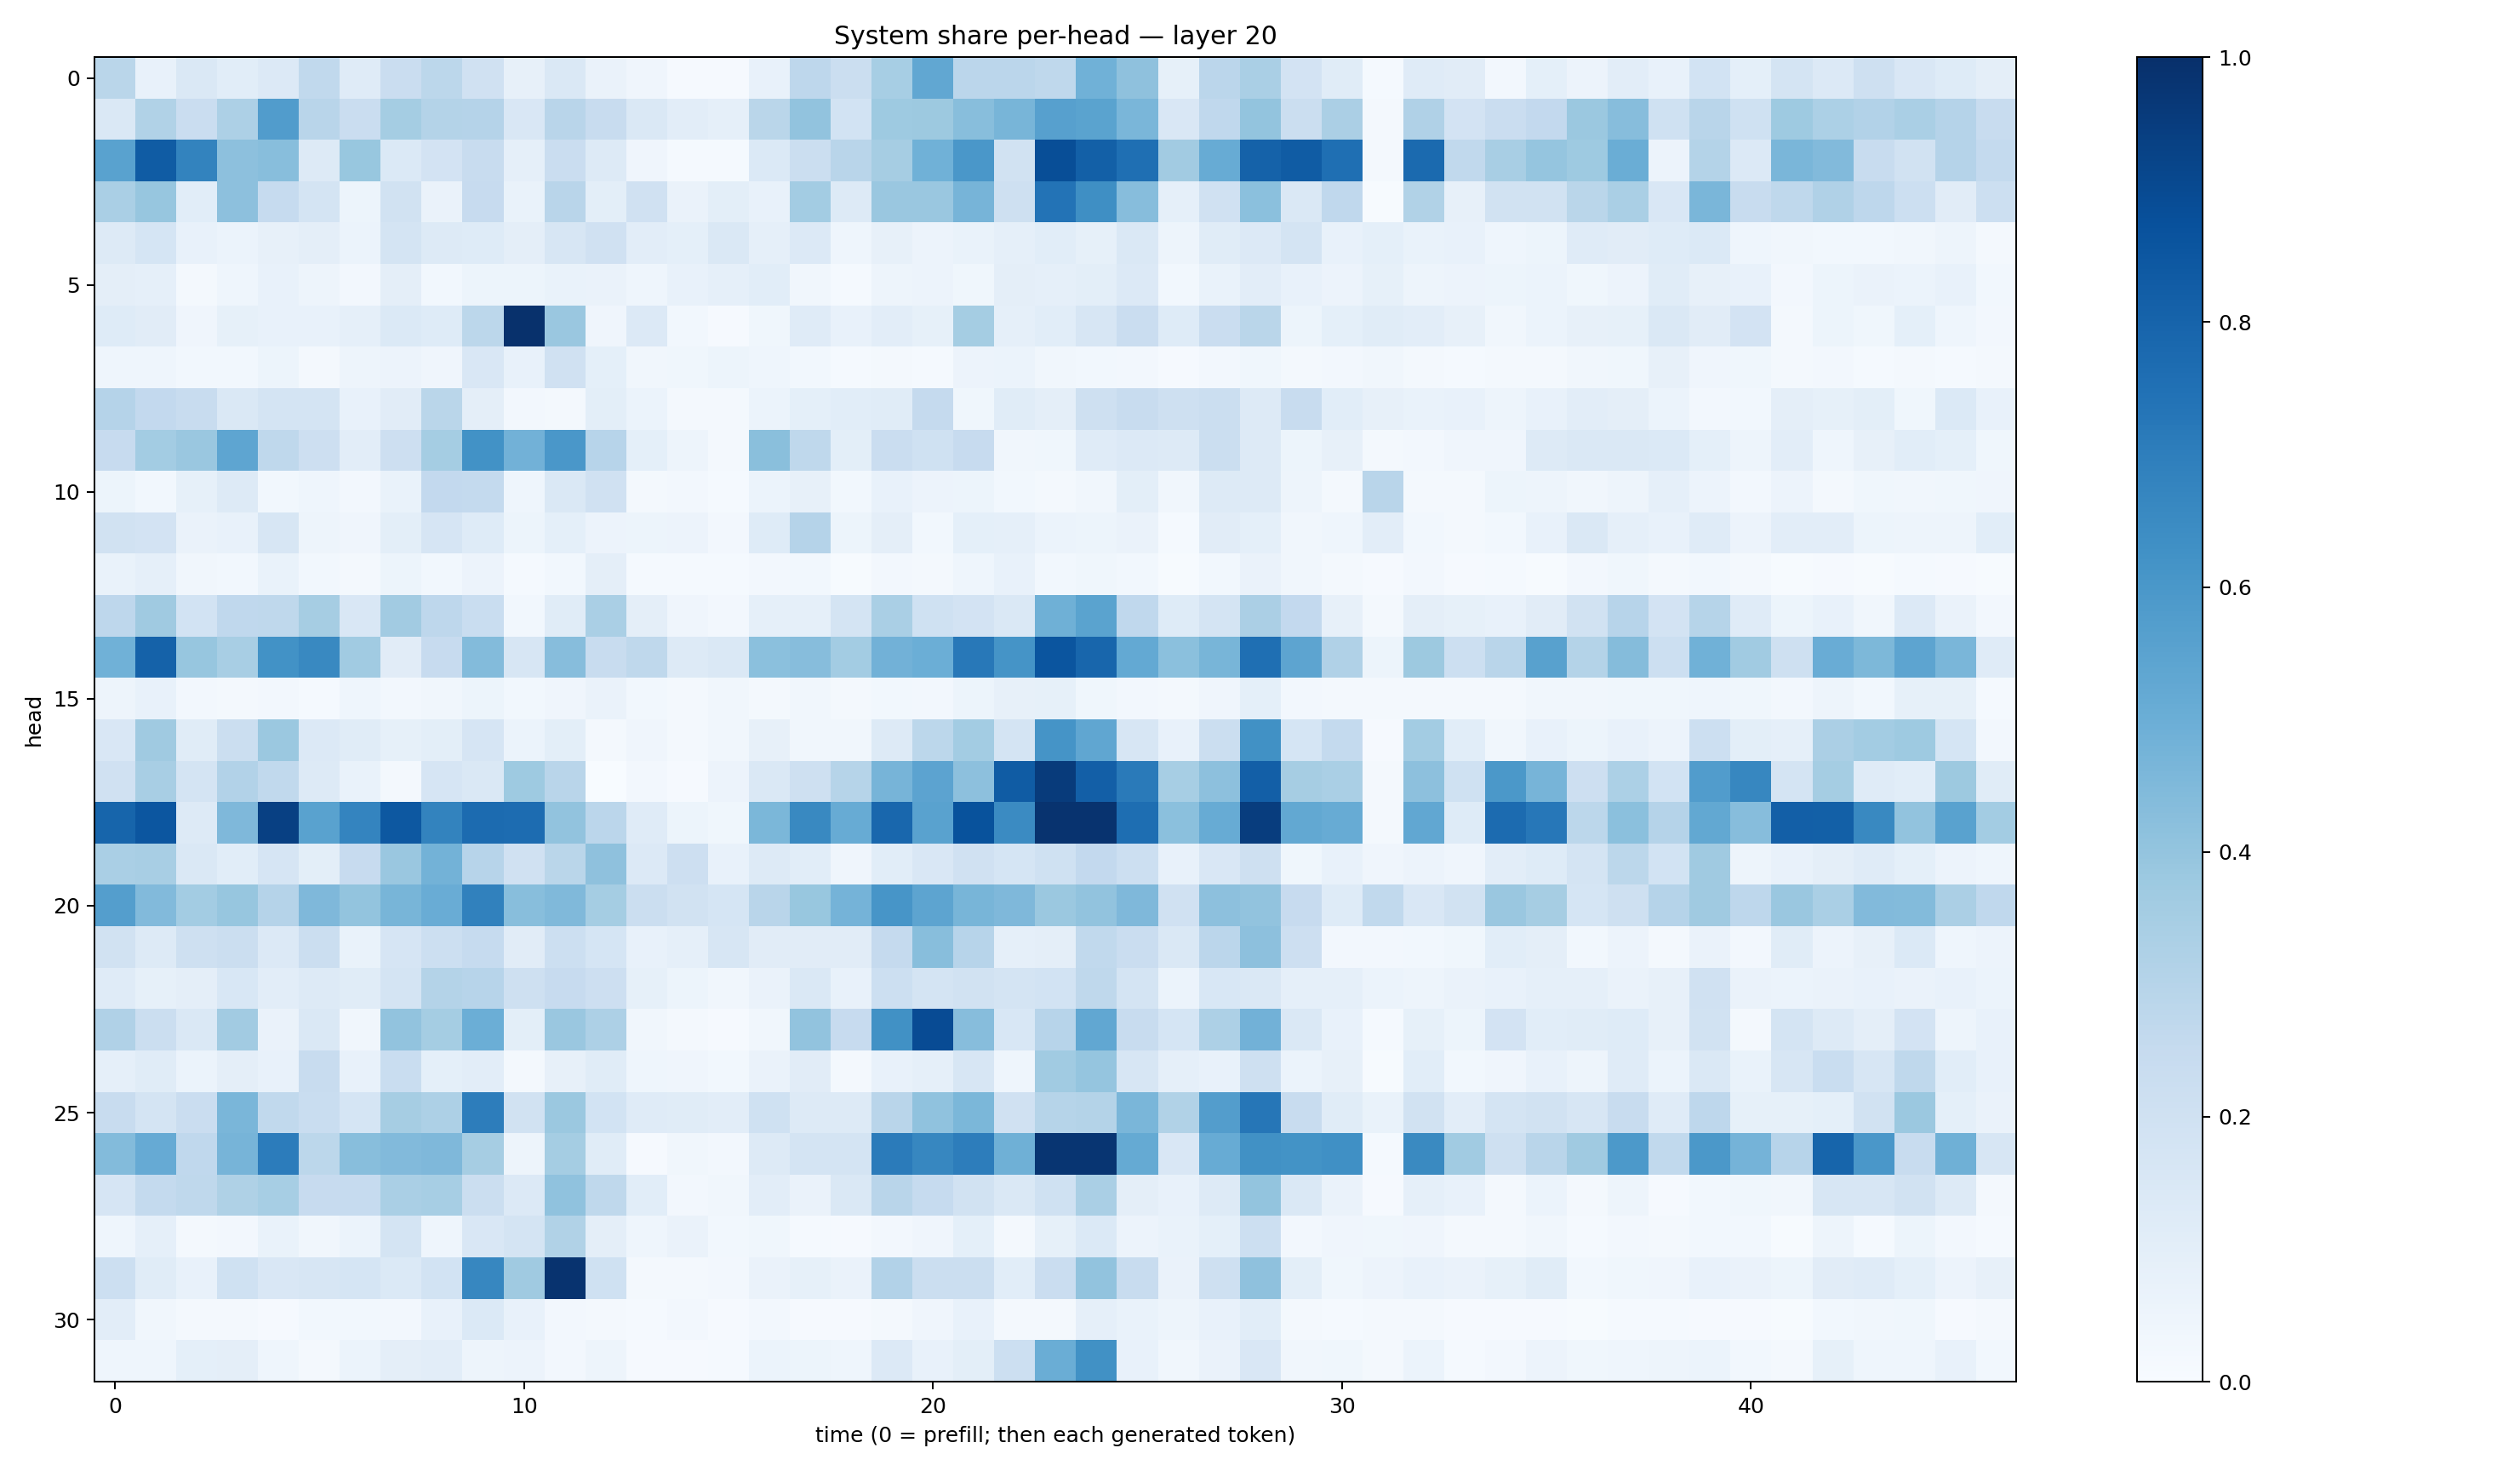

The data file committed next to this chart (first rows):
0.28615054, 0.07231037, 0.14215755, 0.10551872, 0.13565339, 0.26374727, 0.11780435, 0.22854462, 0.2805032, 0.19805624, 0.08039057, 0.14748141, 0.06538428, 0.04091418, 0.008218088, 0.007985401, 0.07477328, 0.2745342, 0.22254278, 0.34446687, 0.52846503, 0.28384537, 0.28306776, 0.2712247
0.144, 0.3153, 0.2299, 0.3253, 0.5781, 0.291, 0.2304, 0.3519, 0.3063, 0.3037, 0.1516, 0.2922, 0.2378, 0.1481, 0.1048, 0.08845, 0.2874, 0.4033, 0.1846, 0.3726, 0.3789, 0.4296, 0.4655, 0.5601
0.5546, 0.8288, 0.6764, 0.4146, 0.4261, 0.1323, 0.3904, 0.1395, 0.1823, 0.2364, 0.08814, 0.2298, 0.1282, 0.04175, 0.01306, 0.0127, 0.1378, 0.2234, 0.2928, 0.3479, 0.4882, 0.5986, 0.1916, 0.8866
0.3374, 0.3915, 0.1073, 0.4158, 0.2484, 0.1779, 0.05102, 0.1895, 0.06488, 0.2425, 0.06762, 0.2894, 0.09937, 0.1954, 0.06257, 0.09974, 0.07125, 0.3588, 0.1265, 0.385, 0.3829, 0.4696, 0.2037, 0.741
0.1298, 0.1685, 0.07455, 0.05989, 0.07847, 0.09555, 0.05937, 0.1786, 0.1314, 0.1235, 0.09535, 0.1627, 0.1968, 0.1036, 0.09256, 0.1477, 0.08791, 0.1341, 0.04658, 0.08092, 0.05819, 0.06959, 0.08812, 0.1057
0.09718, 0.08713, 0.02318, 0.04336, 0.07045, 0.04689, 0.02671, 0.09684, 0.03024, 0.05124, 0.05204, 0.06821, 0.06579, 0.04665, 0.0709, 0.08855, 0.1063, 0.0313, 0.01252, 0.04741, 0.05803, 0.03704, 0.09677, 0.08743
0.1221, 0.1117, 0.04028, 0.08424, 0.07614, 0.07108, 0.08841, 0.1393, 0.1247, 0.2796, 0.9952, 0.3832, 0.04099, 0.1343, 0.0286, 0.0107, 0.03695, 0.12, 0.07365, 0.105, 0.08499, 0.3531, 0.08747, 0.109
0.0457, 0.04336, 0.02961, 0.03064, 0.0512, 0.02181, 0.04909, 0.0578, 0.04048, 0.1504, 0.0725, 0.1965, 0.09049, 0.0346, 0.03774, 0.05317, 0.04535, 0.03094, 0.01457, 0.02286, 0.01232, 0.05788, 0.06152, 0.03338
0.3012, 0.2581, 0.2402, 0.1432, 0.172, 0.173, 0.07481, 0.1107, 0.2864, 0.0953, 0.02613, 0.01937, 0.09909, 0.06127, 0.01613, 0.01564, 0.06143, 0.09327, 0.1058, 0.1148, 0.2524, 0.03601, 0.1172, 0.09674
0.2446, 0.357, 0.3839, 0.5378, 0.2724, 0.2127, 0.105, 0.2123, 0.354, 0.6236, 0.4831, 0.5995, 0.2963, 0.09008, 0.04909, 0.01968, 0.4247, 0.2725, 0.1011, 0.228, 0.201, 0.2431, 0.0334, 0.03802
0.05364, 0.02787, 0.0827, 0.1318, 0.02904, 0.04608, 0.02418, 0.0682, 0.2594, 0.254, 0.0464, 0.1469, 0.1991, 0.0223, 0.02557, 0.01236, 0.06001, 0.08004, 0.028, 0.07292, 0.05759, 0.05148, 0.02823, 0.01808
0.1919, 0.1821, 0.06502, 0.07428, 0.16, 0.04764, 0.04055, 0.1014, 0.1644, 0.1237, 0.05201, 0.09154, 0.05688, 0.05309, 0.05822, 0.02587, 0.1244, 0.3013, 0.05143, 0.09712, 0.02838, 0.09179, 0.08943, 0.06091
0.06823, 0.08646, 0.03413, 0.02785, 0.06657, 0.02754, 0.02194, 0.05237, 0.02797, 0.05771, 0.01309, 0.0303, 0.0943, 0.01248, 0.01449, 0.01299, 0.02605, 0.02951, 0.006266, 0.026, 0.02217, 0.04502, 0.07705, 0.029
0.275, 0.3682, 0.1839, 0.2692, 0.2696, 0.3505, 0.1503, 0.3609, 0.2743, 0.2331, 0.0294, 0.1154, 0.3362, 0.09743, 0.04182, 0.02618, 0.08622, 0.08628, 0.1765, 0.3379, 0.1996, 0.1828, 0.1415, 0.4908
0.4871, 0.8052, 0.3931, 0.3403, 0.6215, 0.6593, 0.3638, 0.112, 0.2455, 0.4408, 0.1628, 0.4299, 0.2382, 0.2712, 0.1311, 0.1441, 0.4185, 0.4308, 0.3563, 0.4841, 0.4991, 0.7218, 0.6165, 0.8591
0.04893, 0.0717, 0.02715, 0.01969, 0.02389, 0.01271, 0.04383, 0.0238, 0.03469, 0.05119, 0.02761, 0.04071, 0.0652, 0.02747, 0.01743, 0.03334, 0.02204, 0.03259, 0.01956, 0.02781, 0.02592, 0.05409, 0.08191, 0.08307
0.1499, 0.3707, 0.1147, 0.2257, 0.3795, 0.1334, 0.1166, 0.08406, 0.09979, 0.1661, 0.05945, 0.09788, 0.01662, 0.04156, 0.01799, 0.03393, 0.07984, 0.03399, 0.03489, 0.1274, 0.2785, 0.3575, 0.1751, 0.614
0.1973, 0.34, 0.1786, 0.3112, 0.2634, 0.1251, 0.06934, 0.01567, 0.1648, 0.1473, 0.3717, 0.2902, 0.003394, 0.02439, 0.009225, 0.05805, 0.144, 0.2057, 0.297, 0.4717, 0.5437, 0.4162, 0.8306, 0.9558
0.796, 0.8531, 0.1301, 0.4499, 0.937, 0.5522, 0.6727, 0.8438, 0.6774, 0.7704, 0.7669, 0.4031, 0.2848, 0.1184, 0.05111, 0.0358, 0.4604, 0.6587, 0.5089, 0.7859, 0.5533, 0.8692, 0.6489, 0.9861
0.3393, 0.3427, 0.1479, 0.1073, 0.1671, 0.1011, 0.2436, 0.3854, 0.4797, 0.2949, 0.1956, 0.2867, 0.4138, 0.1353, 0.2125, 0.0708, 0.129, 0.1092, 0.04279, 0.1075, 0.1486, 0.1954, 0.1697, 0.1997
0.5687, 0.4435, 0.3577, 0.3945, 0.3034, 0.4518, 0.4018, 0.4664, 0.5065, 0.6836, 0.429, 0.4476, 0.3539, 0.2217, 0.1934, 0.1711, 0.292, 0.3874, 0.4747, 0.6068, 0.5411, 0.4654, 0.4506, 0.3807
0.1878, 0.1283, 0.2079, 0.2246, 0.1336, 0.2211, 0.07029, 0.1644, 0.2153, 0.2477, 0.1131, 0.2165, 0.1699, 0.07752, 0.08952, 0.1567, 0.111, 0.1117, 0.1129, 0.2504, 0.4266, 0.2931, 0.08611, 0.09531
0.1173, 0.08524, 0.09704, 0.1536, 0.102, 0.1262, 0.1167, 0.1795, 0.3057, 0.2933, 0.2034, 0.2459, 0.2124, 0.0846, 0.05158, 0.03198, 0.06266, 0.1436, 0.07347, 0.2161, 0.1739, 0.1911, 0.1794, 0.1859
0.318, 0.2248, 0.1442, 0.3631, 0.06264, 0.1429, 0.03224, 0.4031, 0.3516, 0.4971, 0.09901, 0.3854, 0.3273, 0.03455, 0.01741, 0.009878, 0.03382, 0.4051, 0.2425, 0.6253, 0.8911, 0.4312, 0.1559, 0.2934
0.08953, 0.1163, 0.06181, 0.09607, 0.07495, 0.2406, 0.07616, 0.2307, 0.09372, 0.1038, 0.0221, 0.0789, 0.1149, 0.04453, 0.04161, 0.02988, 0.0658, 0.1133, 0.01802, 0.07425, 0.088, 0.1601, 0.04483, 0.3657
0.241, 0.1755, 0.2286, 0.4643, 0.263, 0.2321, 0.1705, 0.3487, 0.3268, 0.701, 0.1925, 0.3808, 0.1846, 0.1197, 0.1162, 0.1051, 0.2005, 0.1299, 0.1256, 0.2919, 0.4067, 0.4598, 0.1985, 0.3001
0.4397, 0.5137, 0.2694, 0.4698, 0.7067, 0.2783, 0.4272, 0.4438, 0.4523, 0.3508, 0.04899, 0.3522, 0.1134, 0.0117, 0.03188, 0.02603, 0.1271, 0.1744, 0.1741, 0.7104, 0.6671, 0.7026, 0.49, 0.9792
0.1646, 0.2559, 0.2719, 0.324, 0.3456, 0.2451, 0.2496, 0.3385, 0.3452, 0.225, 0.135, 0.4086, 0.2696, 0.1073, 0.02623, 0.03456, 0.1039, 0.06362, 0.142, 0.2912, 0.2469, 0.1948, 0.1483, 0.2015
0.04612, 0.08612, 0.02143, 0.02679, 0.0688, 0.03345, 0.05964, 0.1782, 0.04509, 0.1522, 0.1787, 0.315, 0.09616, 0.04425, 0.06252, 0.03027, 0.03822, 0.01502, 0.01171, 0.02353, 0.04246, 0.09313, 0.02029, 0.08303
0.2161, 0.1151, 0.07307, 0.2009, 0.151, 0.1606, 0.1692, 0.1369, 0.1842, 0.6668, 0.3707, 0.9849, 0.1997, 0.02174, 0.02316, 0.02616, 0.06399, 0.08291, 0.06464, 0.3092, 0.2259, 0.2246, 0.1066, 0.2284
0.1023, 0.03401, 0.02245, 0.02284, 0.01083, 0.02881, 0.03119, 0.02705, 0.07397, 0.1387, 0.07055, 0.02625, 0.01752, 0.01429, 0.0253, 0.01109, 0.02499, 0.008816, 0.007891, 0.02217, 0.04231, 0.074, 0.02156, 0.01849
0.04443, 0.04653, 0.09224, 0.09673, 0.04586, 0.02242, 0.05871, 0.0951, 0.1053, 0.0502, 0.05471, 0.02526, 0.04946, 0.009969, 0.01062, 0.01414, 0.06099, 0.05283, 0.04626, 0.1361, 0.07262, 0.1014, 0.2173, 0.5009
